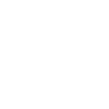
t = 0.00 s
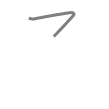
t = 0.50 s
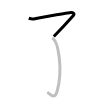
t = 1.25 s
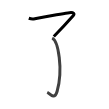
t = 1.75 s
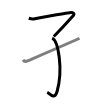
t = 2.50 s
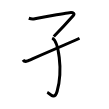
t = 3.00 s

The animated SVG that drew these frames (rendered in a browser with its animation timeline set to each time). Animation: 3 SMIL elements (animate=3); one cycle of 3.00 s.

<svg width="109px" height="109px" viewBox="0 0 px 109px" xmlns="http://www.w3.org/2000/svg" xmlns:xlink="http://www.w3.org/1999/xlink" xml:space="preserve" version="1.1"  baseProfile="full">
<path d="M28.78,18.29c1.11,0.37,3.22,0.96,4.9,0.63c2.04-0.4,35.42-6.42,37.36-6.42c1.95,0,4.06,1.11,2.11,3.33c-1.95,2.22-13.66,14.92-19.35,20.69" style="fill:none;stroke:black;stroke-width:3;opacity:0">
  <animate attributeType="CSS" attributeName="opacity" from="0" to="1" begin="0s" dur="1s" repeatCount="Indefinite" fill="freeze" />
</path>
<path d="M52.19,37.99c6.06,3.01,11.09,31.13,4.95,53.26c-2.64,9.5-7.89,2-9.89,1" style="fill:none;stroke:black;stroke-width:3;opacity:0">
  <animate attributeType="CSS" attributeName="opacity" from="0" to="1" begin="1s" dur="1s" repeatCount="Indefinite" fill="freeze" />
</path>
<path d="M23,59.85c0.75,1.15,2.77,1.82,4.55,1.03c1.05-0.47,47.5-20.38,51.95-22.63" style="fill:none;stroke:black;stroke-width:3;opacity:0">
  <animate attributeType="CSS" attributeName="opacity" from="0" to="1" begin="2s" dur="1s" repeatCount="Indefinite" fill="freeze" />
</path>
</svg>
